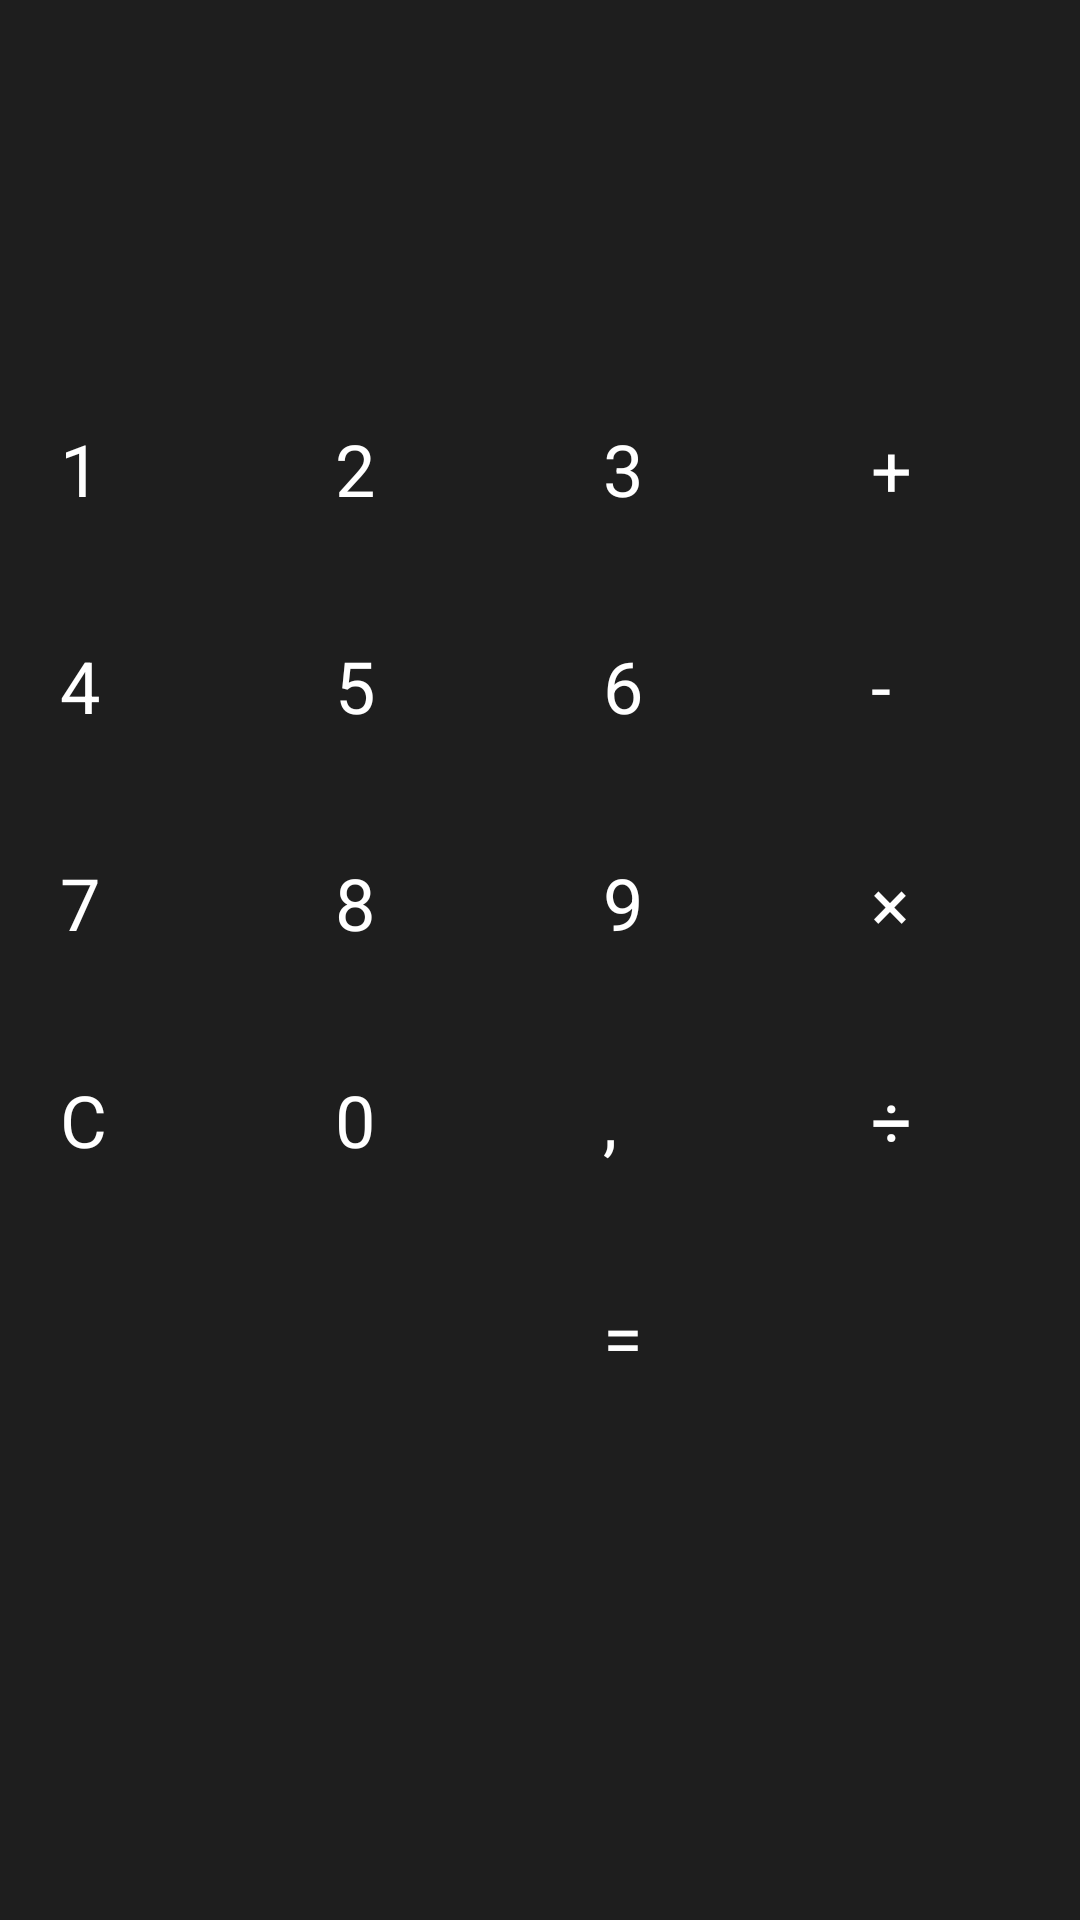

Android layout source for this screen:
<!-- AndroidManifest.xml: application theme Theme.AndroidInicializacion -->
<!-- res/layout/activity_calculator.xml -->
<?xml version="1.0" encoding="utf-8"?>
<androidx.constraintlayout.widget.ConstraintLayout xmlns:android="http://schemas.android.com/apk/res/android"
    xmlns:app="http://schemas.android.com/apk/res-auto"
    xmlns:tools="http://schemas.android.com/tools"
    android:id="@+id/main"
    android:layout_width="match_parent"
    android:layout_height="match_parent"
    tools:context="app.calculator.CalculatorActivity"
    android:background="#1E1E1E" >

    <LinearLayout
        android:id="@+id/cajaNumeros"
        android:layout_width="0dp"
        android:layout_height="wrap_content"
        app:layout_constraintTop_toTopOf="parent"
        app:layout_constraintStart_toStartOf="parent"
        app:layout_constraintEnd_toEndOf="parent"
        android:orientation="vertical" >

        <TextView
            android:id="@+id/operacion"
            android:layout_width="match_parent"
            android:layout_height="45dp"
            app:layout_constraintTop_toBottomOf="@id/resultado"
            style="@style/OperacionesCalculadora"
             />

        <TextView
            android:id="@+id/resultado"
            android:layout_width="match_parent"
            android:layout_height="75dp"
            style="@style/ResultadoCalculadora"
             />
    </LinearLayout>

    <TableLayout
        android:id="@+id/tabla"
        android:layout_width="wrap_content"
        android:layout_height="0dp"
        android:stretchColumns="*"
        app:layout_constraintTop_toBottomOf="@id/cajaNumeros"
        app:layout_constraintBottom_toBottomOf="parent"
        app:layout_constraintLeft_toLeftOf="parent"
        app:layout_constraintRight_toRightOf="parent">

        <TableRow>
            <androidx.appcompat.widget.AppCompatButton
                android:id="@+id/boton1"
                android:text="1"
                style="@style/BotonCalculadora" />

            <androidx.appcompat.widget.AppCompatButton
                android:id="@+id/boton2"
                android:text="2"
                style="@style/BotonCalculadora" />

            <androidx.appcompat.widget.AppCompatButton
                android:id="@+id/boton3"
                android:text="3"
                style="@style/BotonCalculadora" />

            <androidx.appcompat.widget.AppCompatButton
                android:id="@+id/botonSuma"
                android:text="+"
                style="@style/BotonCalculadora" />
        </TableRow>
        <TableRow>
            <androidx.appcompat.widget.AppCompatButton
                android:id="@+id/boton4"
                android:text="4"
                style="@style/BotonCalculadora" />

            <androidx.appcompat.widget.AppCompatButton
                android:id="@+id/boton5"
                android:text="5"
                style="@style/BotonCalculadora" />

            <androidx.appcompat.widget.AppCompatButton
                android:id="@+id/boton6"
                android:text="6"
                style="@style/BotonCalculadora" />

            <androidx.appcompat.widget.AppCompatButton
                android:id="@+id/botonResta"
                android:text="-"
                style="@style/BotonCalculadora" />
        </TableRow>
        <TableRow>
            <androidx.appcompat.widget.AppCompatButton
                android:id="@+id/boton7"
                android:text="7"
                style="@style/BotonCalculadora" />

            <androidx.appcompat.widget.AppCompatButton
                android:id="@+id/boton8"
                android:text="8"
                style="@style/BotonCalculadora" />

            <androidx.appcompat.widget.AppCompatButton
                android:id="@+id/boton9"
                android:text="9"
                style="@style/BotonCalculadora" />

            <androidx.appcompat.widget.AppCompatButton
                android:id="@+id/botonMultiplicacion"
                android:text="×"
                style="@style/BotonCalculadora" />
        </TableRow>
        <TableRow>
            <androidx.appcompat.widget.AppCompatButton
                android:id="@+id/botonBorrar"
                android:text="C"
                style="@style/BotonCalculadora" />

            <androidx.appcompat.widget.AppCompatButton
                android:id="@+id/boton0"
                android:text="0"
                style="@style/BotonCalculadora" />

            <androidx.appcompat.widget.AppCompatButton
                android:id="@+id/botonPunto"
                android:text=","
                style="@style/BotonCalculadora" />

            <androidx.appcompat.widget.AppCompatButton
                android:id="@+id/botonDivision"
                android:text="÷"
                style="@style/BotonCalculadora" />
        </TableRow>
        <TableRow>
            <View
                android:layout_width="0dp"
                android:layout_height="0dp"
                android:layout_weight="1" />
            <View
                android:layout_width="0dp"
                android:layout_height="0dp"
                android:layout_weight="1" />

            <androidx.appcompat.widget.AppCompatButton
                android:id="@+id/botonIgual"
                android:text="="
                android:layout_span="2"
                style="@style/BotonCalculadora" />
        </TableRow>
    </TableLayout>
</androidx.constraintlayout.widget.ConstraintLayout>
<!-- resources referenced by this layout -->
<resources>
  <style name="BotonCalculadora">
          <item name="android:backgroundTint">#333333</item>
          <item name="android:textColor">#FFFFFF</item>
          <item name="android:layout_margin">4dp</item>
          <item name="android:textSize">24sp</item>
          <item name="android:padding">16dp</item>
      </style>
  <style name="OperacionesCalculadora">
          <item name="android:textColor">#C3C3C3</item>
          <item name="android:textSize">25sp</item>
          <item name="android:gravity">end</item>
  
      </style>
  <style name="ResultadoCalculadora">
          <item name="android:textColor">#FFFFFF</item>
          <item name="android:textSize">62sp</item>
          <item name="android:gravity">end</item>
      </style>
</resources>
